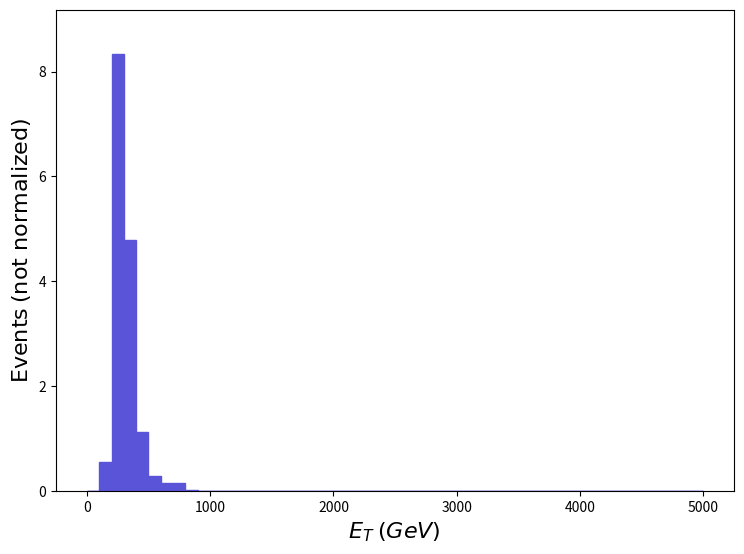

Source code (Python): (Note: this script raises an exception after producing the figure.)
def selection_4():

    # Library import
    import numpy
    import matplotlib
    import matplotlib.pyplot   as plt
    import matplotlib.gridspec as gridspec

    # Library version
    matplotlib_version = matplotlib.__version__
    numpy_version      = numpy.__version__

    # Histo binning
    xBinning = numpy.linspace(0.0,5000.0,51,endpoint=True)

    # Creating data sequence: middle of each bin
    xData = numpy.array([50.0,150.0,250.0,350.0,450.0,550.0,650.0,750.0,850.0,950.0,1050.0,1150.0,1250.0,1350.0,1450.0,1550.0,1650.0,1750.0,1850.0,1950.0,2050.0,2150.0,2250.0,2350.0,2450.0,2550.0,2650.0,2750.0,2850.0,2950.0,3050.0,3150.0,3250.0,3350.0,3450.0,3550.0,3650.0,3750.0,3850.0,3950.0,4050.0,4150.0,4250.0,4350.0,4450.0,4550.0,4650.0,4750.0,4850.0,4950.0])

    # Creating weights for histo: y5_TET_0
    y5_TET_0_weights = numpy.array([0.0,0.5561219,8.341828,4.788827,1.127692,0.2935088,0.1544783,0.1544783,0.03089566,0.0,0.0,0.0,0.0,0.0,0.0,0.0,0.0,0.0,0.0,0.0,0.0,0.0,0.0,0.0,0.0,0.0,0.0,0.0,0.0,0.0,0.0,0.0,0.0,0.0,0.0,0.0,0.0,0.0,0.0,0.0,0.0,0.0,0.0,0.0,0.0,0.0,0.0,0.0,0.0,0.0])

    # Creating a new Canvas
    fig   = plt.figure(figsize=(8.75,6.25),dpi=80)
    frame = gridspec.GridSpec(1,1)
    pad   = fig.add_subplot(frame[0])

    # Creating a new Stack
    pad.hist(x=xData, bins=xBinning, weights=y5_TET_0_weights,\
             label="$testset$", histtype="stepfilled", rwidth=1.0,\
             color="#5954d8", edgecolor="#5954d8", linewidth=1, linestyle="solid",\
             bottom=None, cumulative=False, density=False, align="mid", orientation="vertical")


    # Axis
    plt.rc('text',usetex=False)
    plt.xlabel(r"$E_{T}$ $(GeV)$ ",\
               fontsize=16,color="black")
    plt.ylabel(r"$\mathrm{Events}$ $(\mathrm{not}\ \mathrm{normalized})$",\
               fontsize=16,color="black")

    # Boundary of y-axis
    ymax=(y5_TET_0_weights).max()*1.1
    ymin=0 # linear scale
    #ymin=min([x for x in (y5_TET_0_weights) if x])/100. # log scale
    plt.gca().set_ylim(ymin,ymax)

    # Log/Linear scale for X-axis
    plt.gca().set_xscale("linear")
    #plt.gca().set_xscale("log",nonpositive="clip")

    # Log/Linear scale for Y-axis
    plt.gca().set_yscale("linear")
    #plt.gca().set_yscale("log",nonpositive="clip")

    # Saving the image
    plt.savefig('../../HTML/MadAnalysis5job_0/selection_4.png')
    plt.savefig('../../PDF/MadAnalysis5job_0/selection_4.png')
    plt.savefig('../../DVI/MadAnalysis5job_0/selection_4.eps')

# Running!
if __name__ == '__main__':
    selection_4()
